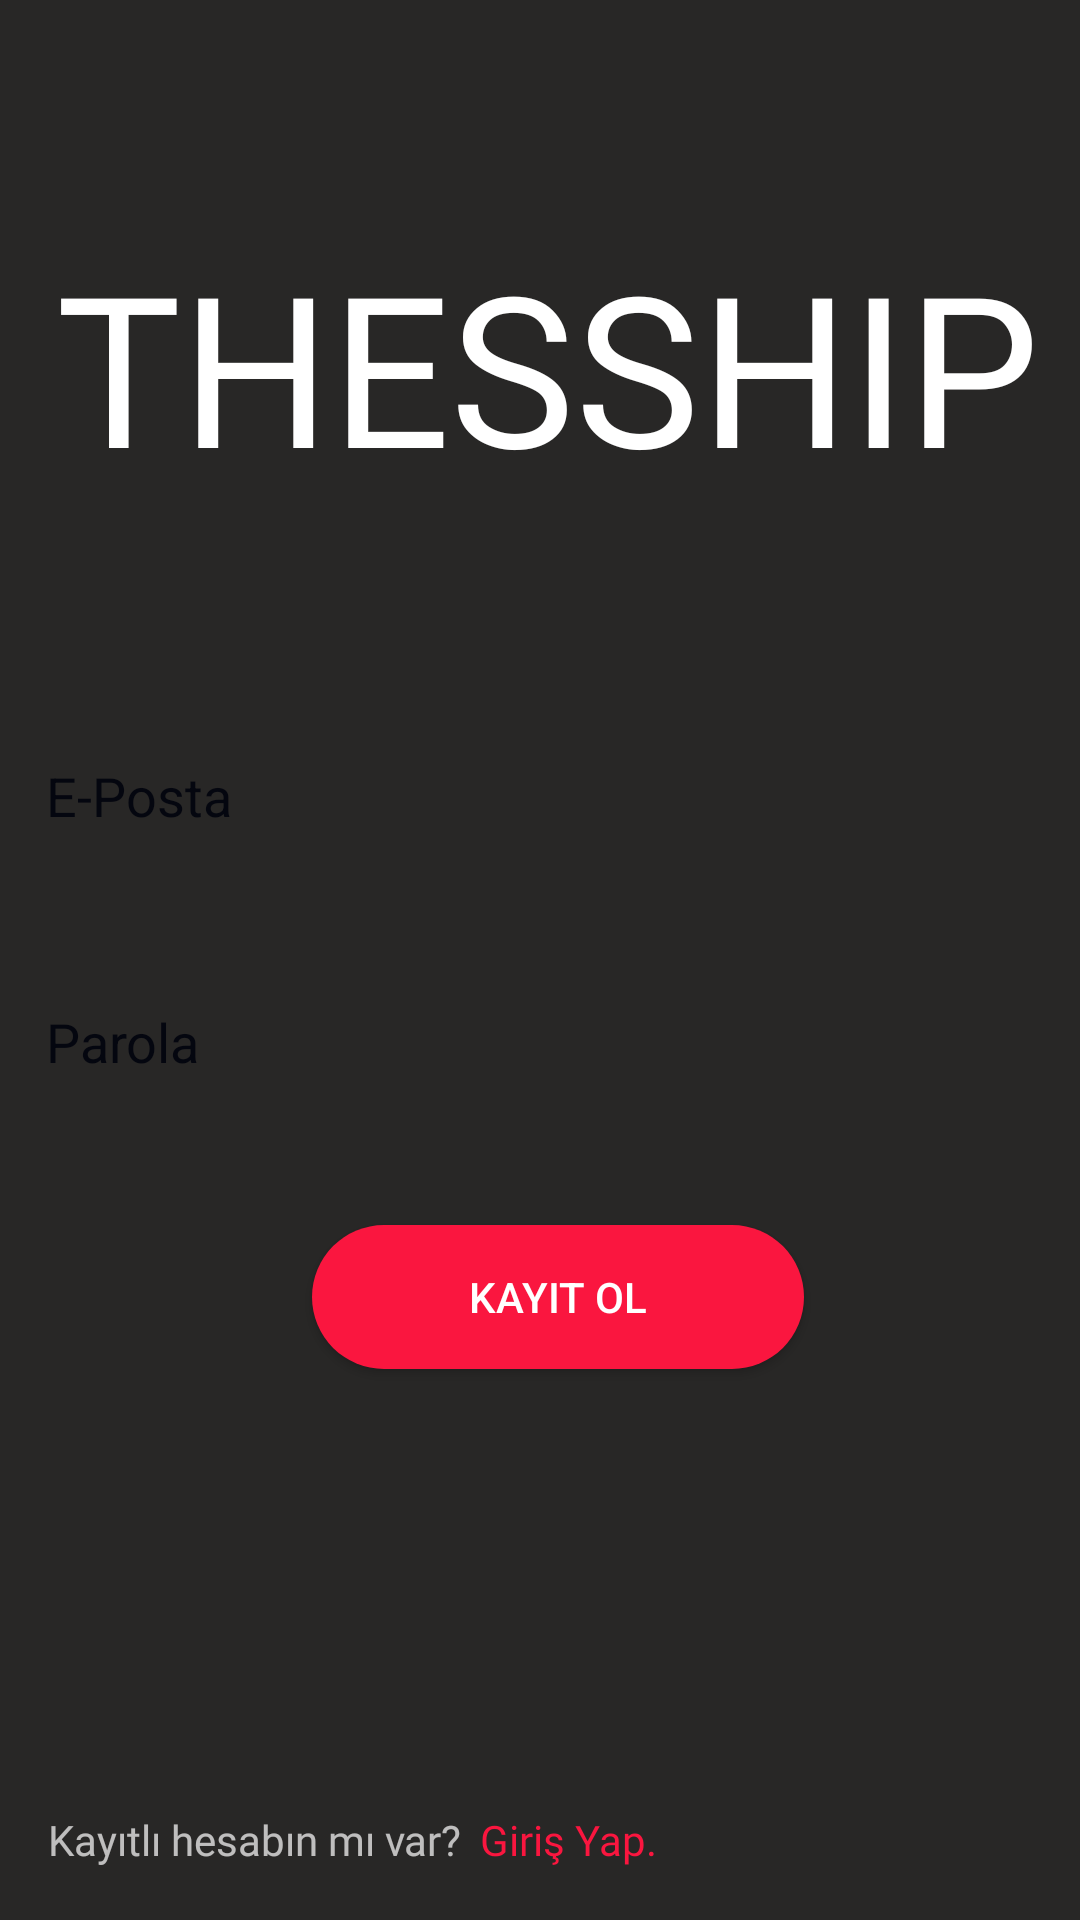

Android layout source for this screen:
<!-- AndroidManifest.xml: application theme AppTheme.Dark -->
<!-- res/layout/activity_sign.xml -->
<?xml version="1.0" encoding="utf-8"?>
<android.support.constraint.ConstraintLayout xmlns:android="http://schemas.android.com/apk/res/android"
    xmlns:app="http://schemas.android.com/apk/res-auto"
    xmlns:tools="http://schemas.android.com/tools"
    android:layout_width="match_parent"
    android:layout_height="match_parent"
    tools:context=".SignActivity">

    <TextView
        android:id="@+id/tv_kayitOl2"
        android:layout_width="wrap_content"
        android:layout_height="wrap_content"

        android:layout_marginStart="6dp"

        android:layout_marginBottom="3dp"
        android:fontFamily="@font/bold"
        android:text="Giriş Yap."
        android:textColor="@color/red_dikkatYazisi"
        app:layout_constraintBottom_toBottomOf="parent"
        app:layout_constraintStart_toEndOf="@+id/textView"
        app:layout_constraintTop_toTopOf="parent"
        app:layout_constraintVertical_bias="0.977" />

    <TextView
        android:id="@+id/textView"
        android:layout_width="wrap_content"

        android:layout_height="wrap_content"

        android:layout_marginLeft="16dp"
        android:layout_marginBottom="3dp"
        android:fontFamily="@font/light"
        android:text="Kayıtlı hesabın mı var?"
        app:layout_constraintBottom_toBottomOf="parent"
        app:layout_constraintLeft_toLeftOf="parent"
        app:layout_constraintTop_toTopOf="parent"
        app:layout_constraintVertical_bias="0.977" />

    <EditText
        android:id="@+id/et_EmailSign"
        android:layout_width="330dp"
        android:layout_height="50dp"
        android:layout_marginStart="84dp"
        android:layout_marginTop="72dp"
        android:layout_marginEnd="85dp"
        android:background="@drawable/input_field"
        android:ems="10"
        android:hint="E-Posta"
        android:inputType="textEmailAddress"
        android:textColor="@color/siyah"
        android:textColorHint="@color/siyah"
        app:layout_constraintEnd_toEndOf="parent"
        app:layout_constraintHorizontal_bias="0.495"
        app:layout_constraintStart_toStartOf="parent"
        app:layout_constraintTop_toBottomOf="@+id/tv_welcome3" />

    <EditText
        android:id="@+id/et_ParolaSign"
        android:layout_width="330dp"
        android:layout_height="50dp"
        android:layout_marginStart="84dp"
        android:layout_marginTop="32dp"
        android:layout_marginEnd="85dp"
        android:background="@drawable/input_field"
        android:ems="10"
        android:hint="Parola"
        android:inputType="textPassword"
        android:textColor="@color/siyah"
        android:textColorHint="@color/siyah"
        app:layout_constraintEnd_toEndOf="parent"
        app:layout_constraintHorizontal_bias="0.495"
        app:layout_constraintStart_toStartOf="parent"
        app:layout_constraintTop_toBottomOf="@+id/et_EmailSign" />

    <Button
        android:id="@+id/btn_kayitOl"
        android:layout_width="164dp"
        android:layout_height="wrap_content"
        android:layout_marginStart="129dp"
        android:layout_marginTop="36dp"
        android:layout_marginEnd="167dp"
        android:background="@drawable/button"
        android:text="Kayıt Ol"
        app:layout_constraintEnd_toEndOf="parent"
        app:layout_constraintHorizontal_bias="0.25"
        app:layout_constraintStart_toStartOf="parent"
        app:layout_constraintTop_toBottomOf="@+id/et_ParolaSign" />

    <ImageView
        android:id="@+id/iv_geriDonus"
        android:layout_width="wrap_content"
        android:layout_height="wrap_content"
        android:layout_marginStart="17dp"
        android:layout_marginTop="16dp"
        android:layout_marginEnd="347dp"
        app:layout_constraintEnd_toEndOf="parent"
        app:layout_constraintStart_toStartOf="parent"
        app:layout_constraintTop_toTopOf="parent"
        app:srcCompat="@drawable/back" />

    <TextView
        android:id="@+id/tv_welcome3"
        android:layout_width="wrap_content"
        android:layout_height="wrap_content"

        android:fontFamily="@font/black"
        android:text="THESSHIP"
        android:textColor="@color/white"
        android:textSize="70sp"

        app:layout_constraintBottom_toBottomOf="parent"
        app:layout_constraintEnd_toEndOf="parent"
        app:layout_constraintHorizontal_bias="0.58"
        app:layout_constraintStart_toStartOf="parent"
        app:layout_constraintTop_toTopOf="parent"
        app:layout_constraintVertical_bias="0.138" />
</android.support.constraint.ConstraintLayout>
<!-- resources referenced by this layout -->
<resources>
  <color name="red_dikkatYazisi">#FA163F</color>
  <color name="siyah">#04060F</color>
  <color name="white">#FFFFFF</color>
  <!-- drawable button (drawable) -->
  <?xml version="1.0" encoding="utf-8"?>
  <shape android:shape="rectangle" xmlns:android="http://schemas.android.com/apk/res/android">
  
      <corners android:radius="45sp"></corners>
      <solid android:color="@color/red_dikkatYazisi"></solid>
  
  </shape>
  <style name="AppTheme.Dark" parent="Theme.AppCompat.NoActionBar">
          <item name="android:windowDrawsSystemBarBackgrounds">true</item>
          <item name="android:windowContentTransitions">true</item>
          <item name="android:windowAllowEnterTransitionOverlap">true</item>
          <item name="android:windowAllowReturnTransitionOverlap">true</item>
          <item name="android:windowSharedElementEnterTransition">@android:transition/move</item>
          <item name="android:windowSharedElementExitTransition">@android:transition/move</item>
  
          <item name="android:windowNoTitle">true</item>
          <item name="android:windowActionBar">false</item>
  
          <item name="android:statusBarColor">@color/siyah</item>
  
          <item name="colorPrimary">@color/genel_ton_bg</item>
          <item name="colorPrimaryDark">@color/siyah</item>
          <item name="colorAccent">@color/yazi_vurgusu</item>
  
          <item name="android:windowBackground">@color/genel_ton_bg</item>
          <item name="android:textColorHint">@color/yazi_vurgusu</item>
  
      </style>
  <color name="genel_ton_bg">#282726</color>
  <color name="yazi_vurgusu">#D8D583</color>
</resources>
